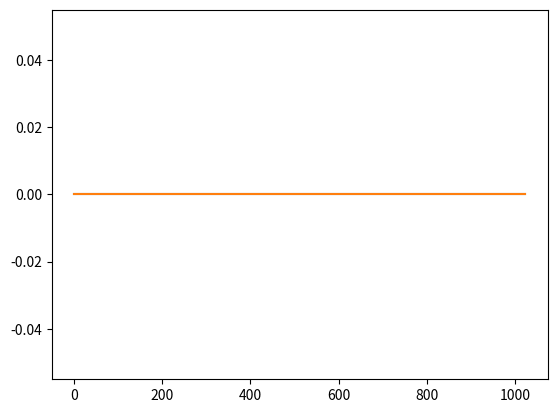

Reproduce this figure in Python. (Note: this script raises an exception after producing the figure.)
import matplotlib.pyplot as plt
import numpy as np
import struct

def convI32(v):
	num=v[3]+256*v[2]+256**2*v[1]+256**3*v[0]
	return num

def dd(v):
	return(v*2)

size=2**10

fig, axes = plt.subplots()
fig.show()
fig.canvas.draw()
line1 = axes.plot(np.zeros(size))[0]
line2 = axes.plot(np.zeros(size))[0]
#axes.set_ylim(-1, 1)
#background = fig.canvas.copy_from_bbox(axes.bbox)


file = open("pipe", "rb")
byte = file.read(4*size)
while byte:
    byte = file.read(4*size)
    num2=np.array(struct.unpack("<" + "f" * size, byte))

    #fig.canvas.restore_region(background)
    line1.set_ydata(num2)
    line2.set_ydata(num2/2)
    axes.draw_artist(line1)
    axes.draw_artist(line2)
    fig.canvas.blit(axes.bbox)

    """
    plt.ion()
    plt.clf()
    plt.plot(num2)
    plt.ylim([-1, 1])
    plt.show()
    plt.pause(.000001)
    """
